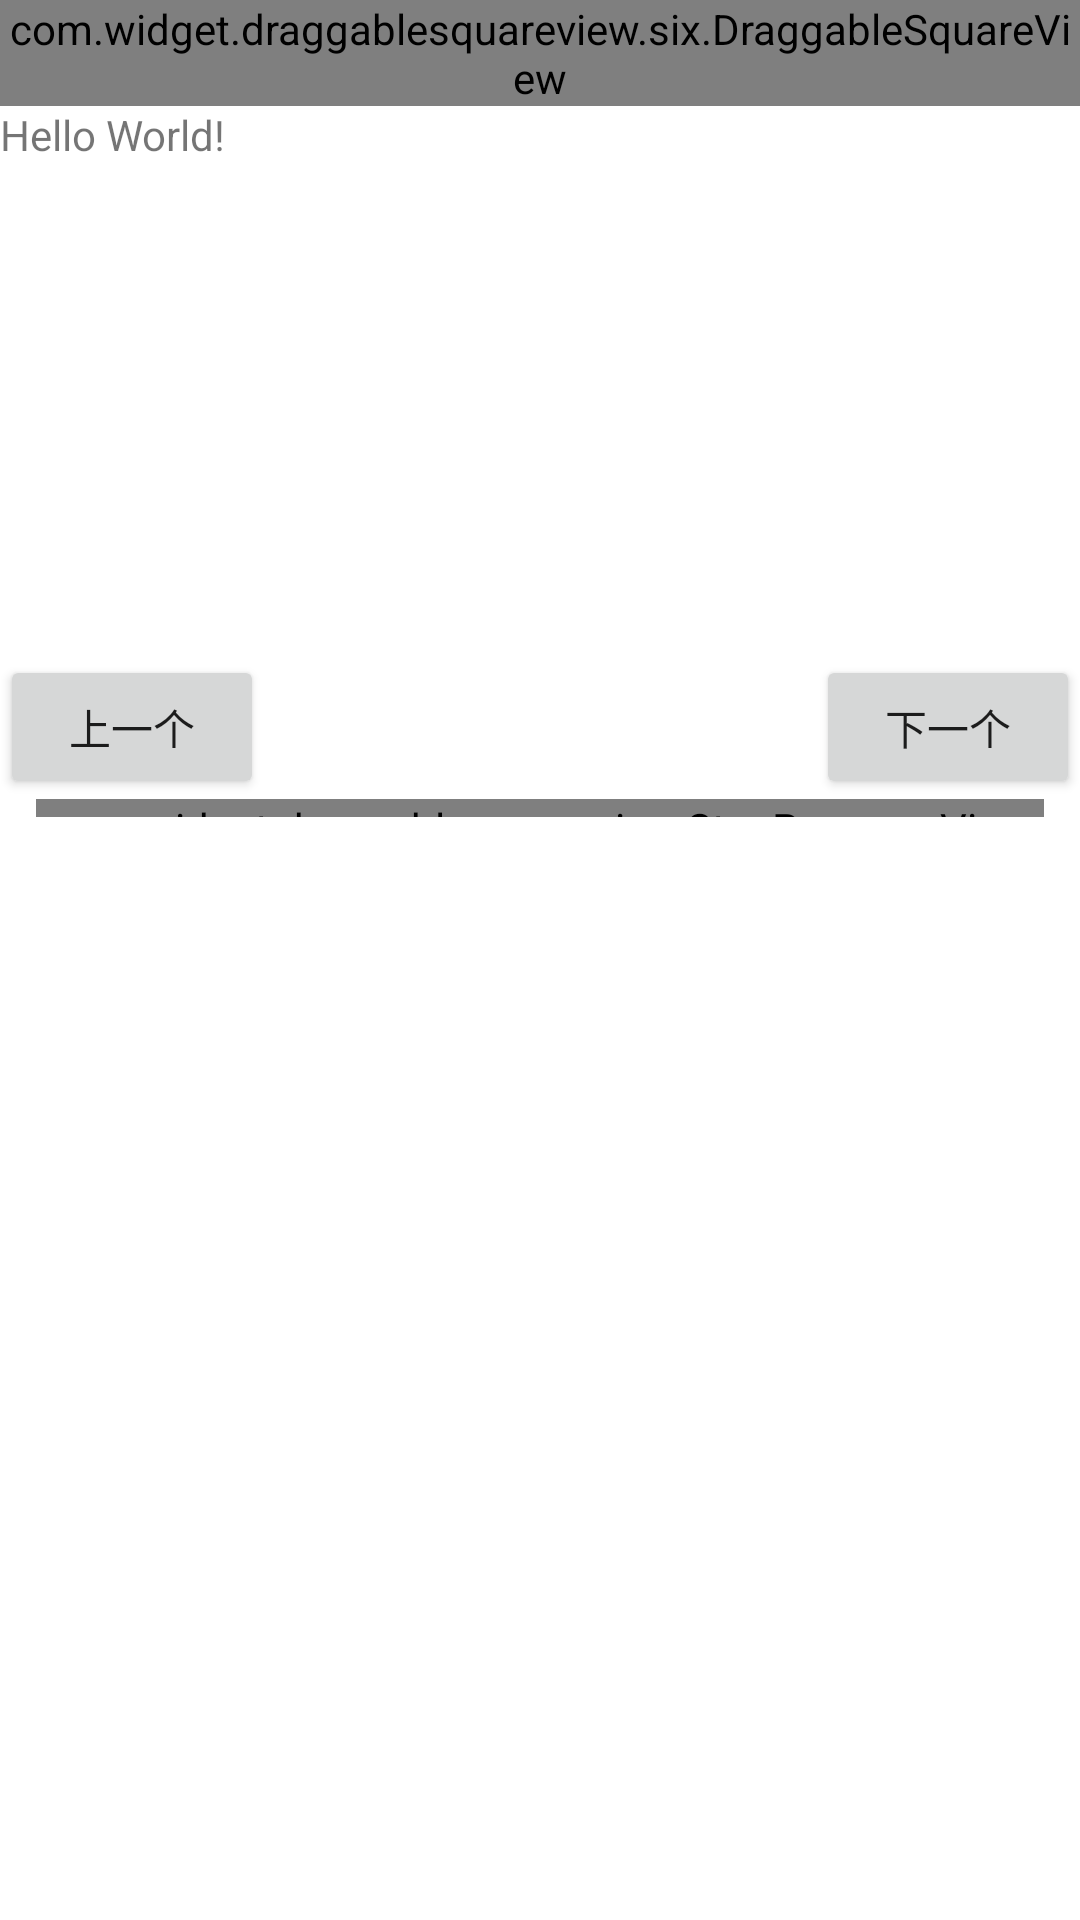

Layout XML and referenced resources for this Android screen:
<!-- AndroidManifest.xml: application theme Theme.DraggableSquareView -->
<!-- res/layout/activity_main.xml -->
<?xml version="1.0" encoding="utf-8"?>
<androidx.core.widget.NestedScrollView xmlns:android="http://schemas.android.com/apk/res/android"
    xmlns:app="http://schemas.android.com/apk/res-auto"
    xmlns:tools="http://schemas.android.com/tools"
    android:layout_width="match_parent"
    android:layout_height="match_parent"
    tools:context=".MainActivity">

    <androidx.constraintlayout.widget.ConstraintLayout
        android:layout_width="match_parent"
        android:layout_height="match_parent">

        <com.widget.draggablesquareview.six.DraggableSquareView
            android:id="@+id/drag_square"
            android:layout_width="match_parent"
            android:layout_height="wrap_content"
            app:layout_constraintTop_toTopOf="parent" />

        <LinearLayout
            android:layout_width="match_parent"
            android:layout_height="wrap_content"
            android:orientation="vertical"
            app:layout_constraintTop_toBottomOf="@+id/drag_square">

            <TextView
                android:layout_width="wrap_content"
                android:layout_height="wrap_content"
                android:text="Hello World!" />

            <ImageView
                android:id="@+id/cover_iv"
                android:layout_width="200dp"
                android:layout_height="200dp" />

            <com.widget.draggablesquareview.StepProgressView
                android:id="@+id/progress"
                android:layout_width="match_parent"
                android:layout_height="6dp"
                android:layout_margin="12dp" />

        </LinearLayout>

        <Button
            android:id="@+id/previous"
            android:layout_width="wrap_content"
            android:layout_height="wrap_content"
            android:text="上一个"
            android:layout_marginBottom="18dp"
            app:layout_constraintBottom_toBottomOf="parent"
            app:layout_constraintStart_toStartOf="parent" />

        <Button
            android:id="@+id/next"
            android:layout_width="wrap_content"
            android:layout_height="wrap_content"
            android:text="下一个"
            android:layout_marginBottom="18dp"
            app:layout_constraintBottom_toBottomOf="parent"
            app:layout_constraintEnd_toEndOf="parent" />

    </androidx.constraintlayout.widget.ConstraintLayout>

</androidx.core.widget.NestedScrollView>
<!-- resources referenced by this layout -->
<resources>
  <style name="Theme.DraggableSquareView" parent="Theme.MaterialComponents.DayNight.DarkActionBar">
          
          <item name="colorPrimary">@color/purple_500</item>
          <item name="colorPrimaryVariant">@color/purple_700</item>
          <item name="colorOnPrimary">@color/white</item>
          
          <item name="colorSecondary">@color/teal_200</item>
          <item name="colorSecondaryVariant">@color/teal_700</item>
          <item name="colorOnSecondary">@color/black</item>
          
          <item name="android:statusBarColor" tools:targetApi="l">?attr/colorPrimaryVariant</item>
          
      </style>
  <!-- not gathered from this repository: default colours our renderer supplied (Android Studio template values) -->
  <color name="purple_500">#FF6200EE</color>
  <color name="purple_700">#FF3700B3</color>
  <color name="teal_200">#FF03DAC5</color>
  <color name="teal_700">#FF018786</color>
  <color name="black">#FF000000</color>
  <color name="white">#FFFFFFFF</color>
</resources>
